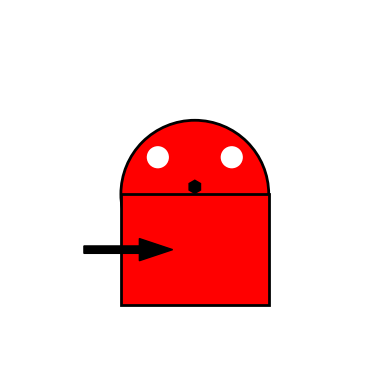

This figure's Python source:
import matplotlib.pyplot as plt
import matplotlib.patches as patches

# Create a new figure and axis
fig, ax = plt.subplots()

# Draw the head of the fox
head = patches.Circle((0.5, 0.5), 0.2, linewidth=2, edgecolor='black', facecolor='red')
ax.add_patch(head)

# Draw the body of the fox
body = patches.Rectangle((0.3, 0.2), 0.4, 0.3, linewidth=2, edgecolor='black', facecolor='red')
ax.add_patch(body)

# Draw the tail of the fox
tail = patches.FancyArrow(0.2, 0.35, 0.15, 0, width=0.02, color='black')
ax.add_patch(tail)

# Draw the eyes
left_eye = patches.Circle((0.4, 0.6), 0.03, facecolor='white')
right_eye = patches.Circle((0.6, 0.6), 0.03, facecolor='white')
ax.add_patch(left_eye)
ax.add_patch(right_eye)

# Draw the nose
nose = patches.RegularPolygon((0.5, 0.52), numVertices=6, radius=0.02, facecolor='black')
ax.add_patch(nose)

# Set the aspect ratio to be equal
ax.set_aspect('equal', 'box')

# Remove axes for a cleaner look
ax.axis('off')

# Show the fox
plt.show()
